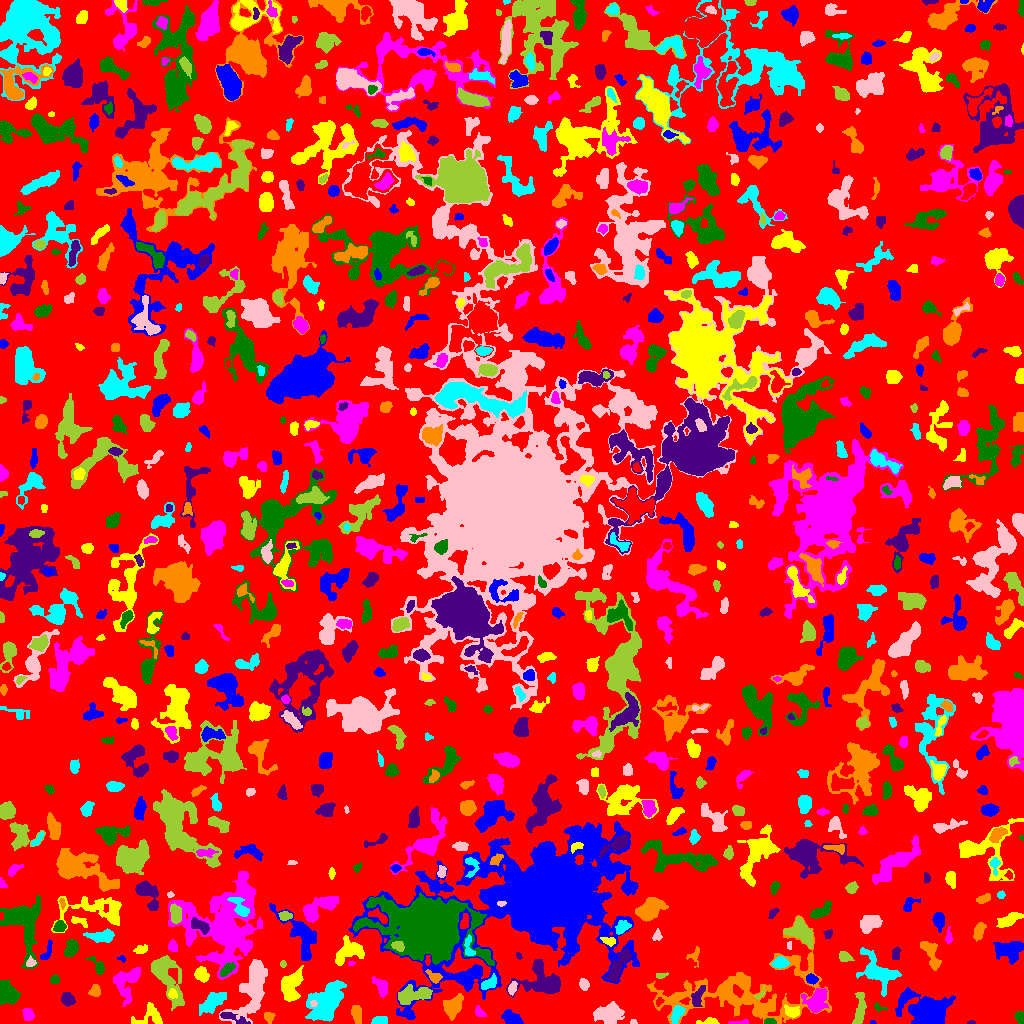

The file beside this chart, header and first rows:
ID, X, Y, A, B, theta, total_flux, mu_max, mu_median, mu_mean, R_fwhm, R_e, R10, R90, x_start, x_end, y_start, y_end, area, greylevel
0, 510.8, 514.1, 304.5, 295, 0.8099, 914090, 9.0, 1.0, 1.317, 45.58, 218.4, 81.43, 355.9, 0, 1023, 0, 1023, 694065, 1.317
1, 872.7, 1.024, 1.384, 0.9491, 0.0311, 41.0, 4.0, 2.0, 1.783, 1.954, 1.382, 0.5642, 2.257, 870, 876, 0, 3, 23, 4.783
2, 709, 1.603, 6.161, 1.461, 0.03728, 179.0, 4.0, 1.5, 1.657, 4.146, 3.09, 1.128, 4.983, 696, 719, 0, 6, 108, 4.657
3, 741.2, 1.111, 5.572, 1.046, 0.03469, 126.0, 5.0, 1.0, 1.726, 1.954, 2.523, 0.7979, 4.297, 728, 748, 0, 4, 73, 5.726
4, 769.2, 1.559, 2.708, 1.373, -0.02748, 213.0, 8.0, 3.0, 3.087, 3.038, 2.326, 0.7979, 3.7, 764, 776, 0, 5, 69, 8.087
5, 971.5, 0.8, 2.291, 0.7483, 0.0, 40.0, 2.0, 2.0, 1.333, 2.764, 1.693, 0.5642, 2.459, 967, 975, 0, 3, 30, 5.333
6, 268.9, 6.469, 2.663, 2.372, -0.6205, 128.0, 3.0, 1.0, 1.28, 3.478, 2.985, 1.128, 4.754, 264, 275, 0, 11, 100, 4.28
7, 379.4, 2.982, 3.204, 2.013, 0.1393, 397.0, 7.0, 3.0, 3.254, 4.068, 3.192, 1.262, 5.078, 371, 387, 0, 7, 122, 6.254
8, 633.1, 1.103, 1.652, 1.031, 0.03833, 39.0, 3.0, 1.0, 1.147, 1.954, 1.596, 0.5642, 2.585, 630, 637, 0, 4, 34, 5.147
9, 859.8, 14.52, 9.01, 2.417, 1.464, 904.0, 7.0, 3.0, 3.24, 5.944, 5.382, 2.034, 8.33, 852, 866, 0, 31, 279, 5.24
10, 186.1, 2.256, 2.033, 1.915, 1.138, 86.0, 3.0, 1.0, 1.458, 2.821, 2.326, 0.7979, 3.742, 182, 190, 0, 8, 59, 5.458
11, 928.3, 11.54, 10.1, 7.276, 0.07874, 3312, 8.0, 3.0, 3.127, 12.28, 9.491, 3.827, 14.8, 895, 955, 0, 36, 1059, 6.127
12, 150.9, 7.954, 7.026, 5.875, -0.0359, 461.0, 4.0, 1.0, 1.492, 5.997, 4.983, 1.871, 8.5, 131, 162, 0, 21, 309, 4.492
13, 478.9, 11.12, 2.942, 1.835, -1.077, 72.0, 2.0, 1.0, 0.7826, 4.297, 2.585, 0.9772, 3.989, 475, 486, 7, 18, 92, 4.783
14, 1020, 6.421, 3.1, 2.012, -1.335, 235.0, 5.0, 2.0, 2.26, 3.7, 3.141, 1.262, 4.82, 1014, 1023, 0, 12, 104, 5.26
15, 233.6, 5.272, 9.051, 1.685, -0.3441, 173.0, 4.0, 1.0, 0.9719, 3.868, 3.432, 1.262, 5.557, 220, 250, 0, 11, 178, 5.972
16, 356.4, 9.475, 4.616, 2.274, -1.409, 259.0, 3.0, 1.0, 1.489, 4.754, 4.068, 1.596, 6.628, 351, 361, 0, 18, 174, 4.489
17, 676.7, 9.719, 4.774, 2.436, 1.109, 434.0, 5.0, 2.0, 2.411, 5.046, 4.26, 1.693, 6.482, 670, 685, 0, 18, 180, 7.411
18, 608.5, 8.739, 6.17, 4.809, 0.08201, 1965, 11.0, 4.0, 4.128, 6.333, 6.408, 2.523, 10.43, 593, 624, 0, 22, 476, 6.128
19, 165.4, 47.79, 14.49, 5.488, -1.096, 2559, 11.0, 3.0, 3.227, 5.781, 8.215, 2.877, 13.84, 151, 184, 13, 68, 793, 5.227
20, 98.4, 8.476, 7.928, 3.249, 0.1006, 1407, 9.0, 4.0, 3.834, 6.457, 6.05, 2.394, 9.373, 81, 112, 0, 16, 367, 5.834
21, 511.5, 4.795, 5.043, 3.084, -0.4496, 889.0, 8.0, 4.0, 3.916, 6.333, 4.82, 1.954, 7.334, 501, 523, 0, 14, 227, 5.916
22, 792.3, 11.69, 3.743, 2.556, -0.1894, 426.0, 6.0, 2.0, 2.748, 4.853, 3.7, 1.493, 5.971, 784, 799, 6, 19, 155, 7.748
23, 27.87, 9.523, 3.016, 2.591, -1.094, 447.0, 7.0, 4.0, 3.412, 4.652, 3.568, 1.493, 5.585, 22, 34, 3, 15, 131, 5.412
24, 878.6, 15.77, 3.308, 1.528, -0.3444, 65.0, 4.0, 1.0, 0.9701, 1.954, 2.185, 0.5642, 3.613, 874, 887, 12, 21, 67, 3.97
25, 67.47, 24.55, 3.323, 2.637, -0.9189, 476.0, 7.0, 3.0, 2.885, 4.297, 3.7, 1.493, 5.89, 61, 75, 17, 31, 165, 5.885
26, 451.9, 16.83, 5.569, 3.954, 1.003, 714.0, 6.0, 2.0, 2.1, 6.024, 5.47, 2.185, 8.649, 443, 463, 3, 30, 340, 6.1
27, 212.1, 21.1, 6.616, 3.134, 0.7025, 1503, 13.0, 3.0, 3.924, 4.652, 5.202, 1.954, 9.009, 199, 226, 8, 31, 383, 6.924
28, 313.7, 19.79, 1.391, 1.351, 0.08734, 47.0, 3.0, 1.0, 1.022, 2.034, 1.693, 0.5642, 2.764, 310, 317, 17, 23, 46, 10.02
29, 414.5, 28.84, 9.537, 3.392, 0.1617, 1239, 8.0, 2.0, 2.822, 6.482, 6.103, 2.394, 10.14, 398, 432, 19, 39, 439, 6.822
30, 659.3, 21.9, 2.159, 1.665, 0.8857, 107.0, 4.0, 2.0, 1.877, 3.241, 2.326, 0.7979, 3.742, 656, 664, 17, 26, 57, 7.877
31, 906.4, 25.27, 7.278, 2.43, 0.9041, 259.0, 5.0, 1.0, 1.682, 3.432, 3.478, 1.382, 6.232, 897, 918, 8, 33, 154, 5.682
32, 172.5, 29.64, 2.347, 2.044, -1.292, 195.0, 5.0, 2.0, 2.407, 3.385, 2.764, 1.128, 4.37, 168, 177, 25, 35, 81, 8.407
33, 816.2, 22.4, 6.018, 4.18, 1.097, 1875, 14.0, 3.0, 4.464, 6.103, 5.528, 2.111, 9.305, 801, 828, 11, 35, 420, 8.464
34, 7.165, 29.71, 5.03, 3.938, -0.6564, 1739, 11.0, 4.0, 4.494, 6.887, 5.47, 2.257, 8.63, 0, 20, 19, 44, 387, 8.494
35, 697.1, 26.48, 5.224, 2.597, 1.154, 435.0, 6.0, 2.0, 2.242, 4.72, 4.184, 1.596, 6.887, 691, 705, 17, 38, 194, 7.242
36, 95.47, 32.76, 2.951, 2.284, 1.53, 283.0, 7.0, 2.0, 2.32, 3.038, 3.09, 1.128, 5.046, 88, 100, 27, 39, 122, 5.32
37, 327.3, 20.85, 11.31, 6.25, 1.008, 4734, 16.0, 4.0, 4.777, 8.098, 8.974, 3.241, 14.92, 305, 346, 2, 43, 991, 7.777
38, 512.2, 34.83, 3.014, 1.722, 1.269, 290.0, 8.0, 2.0, 2.9, 3.29, 2.764, 0.9772, 4.549, 508, 517, 28, 42, 100, 8.9
39, 760.5, 29.06, 3.538, 1.503, 0.8429, 98.0, 4.0, 1.0, 1.633, 2.932, 2.326, 0.7979, 3.909, 754, 764, 24, 38, 60, 6.633
40, 31.39, 38.64, 2.368, 1.782, -1.027, 121.0, 4.0, 2.0, 1.681, 3.432, 2.646, 0.9772, 4.184, 27, 36, 33, 43, 72, 4.681
41, 811.6, 44.43, 2.837, 2.225, -0.2592, 343.0, 6.0, 3.0, 3.206, 4.583, 3.241, 1.262, 5.078, 806, 818, 39, 50, 107, 8.206
42, 291.5, 38.5, 8.017, 4.47, 1.256, 1452, 8.0, 3.0, 2.939, 6.956, 6.507, 2.459, 10.49, 281, 303, 22, 58, 494, 6.939
43, 381.4, 36.01, 4.642, 2.408, -1.1, 430.0, 8.0, 2.0, 2.139, 3.29, 3.868, 1.382, 6.482, 372, 387, 26, 47, 201, 5.139
44, 54.38, 43.76, 2.491, 1.961, 1.547, 93.0, 2.0, 1.0, 1.163, 4.652, 2.706, 1.128, 4.297, 50, 59, 40, 49, 80, 4.162
45, 542.5, 41.61, 11.29, 7.998, -0.1719, 3139, 13.0, 3.0, 3.929, 5.557, 8.63, 3.09, 13.87, 506, 560, 26, 64, 799, 6.929
46, 743.7, 32.2, 46.45, 17.13, 0.1473, 12454, 11.0, 3.0, 3.703, 10.51, 19.71, 7.114, 29.69, 647, 831, 0, 108, 3363, 4.703
47, 489.1, 39.89, 4.483, 2.435, 0.5401, 524.0, 6.0, 3.0, 3.215, 5.863, 4.068, 1.784, 6.129, 481, 496, 34, 50, 163, 8.215
48, 584.0, 39.31, 2.6, 2.083, -1.337, 217.0, 6.0, 2.0, 2.028, 3.478, 2.985, 1.128, 4.754, 579, 589, 33, 45, 107, 5.028
49, 660.4, 48.18, 3.042, 1.196, 0.03888, 65.0, 2.0, 1.0, 1.032, 3.949, 2.257, 0.9772, 3.656, 656, 668, 45, 51, 63, 5.032
50, 959.9, 55.74, 5.357, 2.59, -1.207, 291.0, 7.0, 2.0, 1.914, 2.523, 3.241, 1.128, 5.698, 952, 968, 46, 62, 152, 4.914
51, 470.3, 46.91, 6.882, 2.795, 0.6535, 724.0, 8.0, 3.0, 3.148, 5.323, 4.549, 1.693, 7.378, 458, 480, 36, 57, 230, 8.148
52, 201.8, 48.93, 3.715, 2.888, -1.098, 777.0, 9.0, 4.0, 4.269, 5.046, 4.146, 1.693, 6.457, 194, 209, 41, 57, 182, 7.269
53, 127, 41.75, 9.264, 6.116, 1.155, 1014, 7.0, 2.0, 1.98, 5.323, 6.308, 2.394, 10.3, 113, 140, 17, 56, 512, 4.98
54, 226.9, 54.1, 4.454, 2.198, 0.6944, 582.0, 8.0, 4.0, 3.959, 5.202, 4.029, 1.596, 6.077, 220, 235, 47, 61, 147, 8.959
55, 618.1, 56.9, 10.14, 2.747, 1.028, 675.0, 6.0, 2.0, 1.854, 5.809, 5.557, 2.111, 9.062, 604, 631, 42, 75, 364, 6.854
56, 434.3, 46.1, 3.695, 2.212, -0.6348, 296.0, 6.0, 2.0, 2.209, 3.949, 3.241, 1.262, 5.352, 425, 442, 40, 54, 134, 8.209
57, 876.5, 51.73, 9.765, 5.567, -0.816, 1546, 9.0, 2.0, 2.224, 5.528, 6.482, 2.394, 11.95, 856, 901, 27, 76, 695, 5.224
58, 251.9, 34.97, 17.62, 6.628, 1.216, 4722, 10.0, 4.0, 4.372, 11.78, 10.7, 4.184, 16.69, 219, 267, 0, 64, 1080, 5.372
59, 282.9, 59.5, 1.752, 1.465, -0.0, 88.0, 4.0, 2.0, 2.047, 3.09, 2.034, 0.7979, 3.241, 280, 286, 56, 63, 43, 6.047
... 823 more rows
